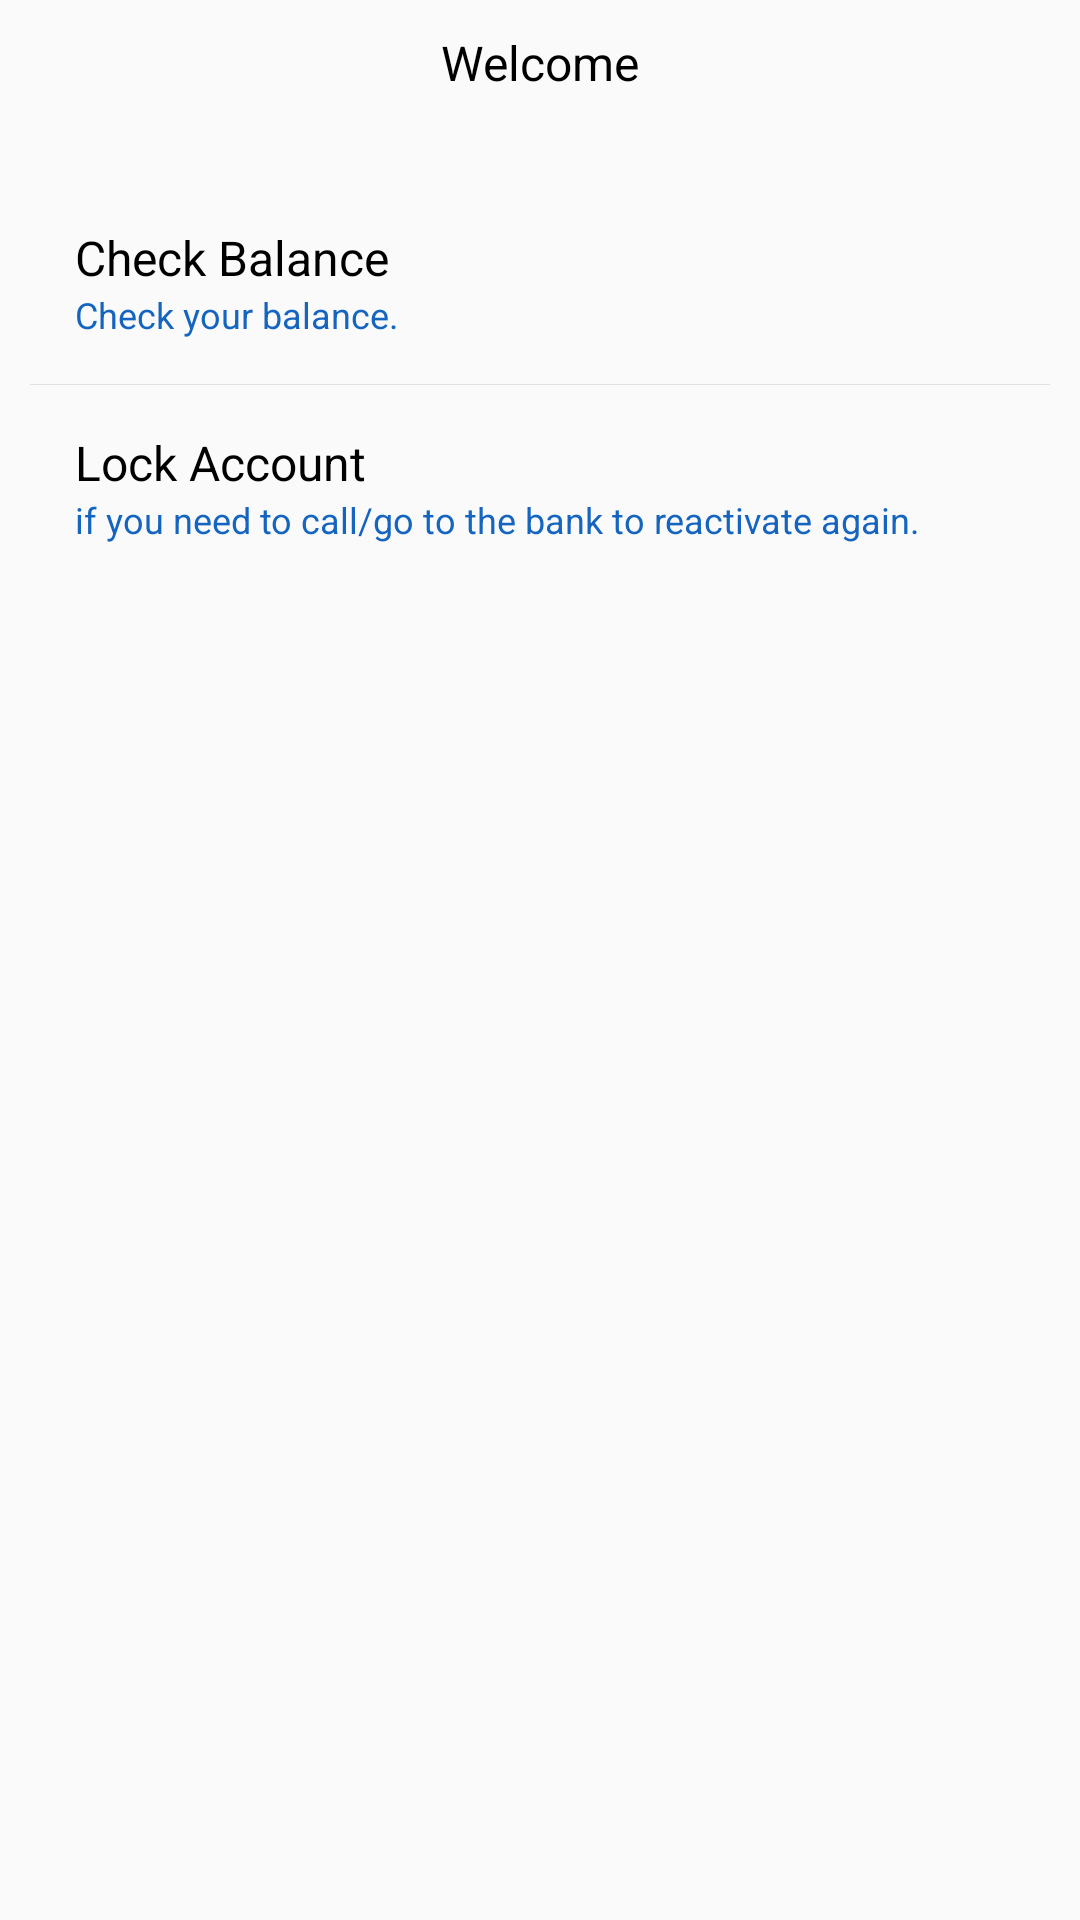

Produce the Android XML layout that renders to this screen, including the resource entries it uses.
<!-- AndroidManifest.xml: application theme AppTheme -->
<!-- res/layout/activity_account.xml -->
<?xml version="1.0" encoding="utf-8"?>
<android.support.design.widget.CoordinatorLayout xmlns:android="http://schemas.android.com/apk/res/android"
    android:id="@+id/accountCoor"
    android:layout_width="match_parent"
    android:layout_height="match_parent">

    <android.support.v4.widget.NestedScrollView
        android:layout_width="match_parent"
        android:layout_height="wrap_content">

        <LinearLayout
            android:layout_width="match_parent"
            android:layout_height="wrap_content"
            android:orientation="vertical"
            android:padding="10dp">

            <android.support.v7.widget.AppCompatTextView
                android:layout_width="match_parent"
                android:layout_height="wrap_content"
                android:text="Welcome"
                android:textColor="@android:color/black"
                android:textSize="@dimen/s_text"
                android:gravity="center_horizontal"/>

            <android.support.v7.widget.AppCompatTextView
                android:id="@+id/accountNameTV"
                android:layout_width="match_parent"
                android:layout_height="wrap_content"
                android:textColor="@android:color/black"
                android:textSize="@dimen/m_text"
                android:gravity="center_horizontal"/>

            <LinearLayout
                android:id="@+id/checkBalanceLin"
                android:layout_width="match_parent"
                android:layout_height="wrap_content"
                android:background="?attr/selectableItemBackground"
                android:clickable="true"
                android:focusable="true"
                android:padding="15dp">

                <LinearLayout
                    android:layout_width="0dp"
                    android:layout_height="wrap_content"
                    android:layout_weight="1"
                    android:orientation="vertical">

                    <android.support.v7.widget.AppCompatTextView
                        android:layout_width="match_parent"
                        android:layout_height="wrap_content"
                        android:text="Check Balance"
                        android:textColor="@android:color/black"
                        android:textSize="@dimen/s_text" />

                    <android.support.v7.widget.AppCompatTextView
                        android:id="@+id/checkBalanceMsgTV"
                        android:layout_width="match_parent"
                        android:layout_height="wrap_content"
                        android:text="Check your balance."
                        android:textColor="@color/colorPrimary"
                        android:textSize="@dimen/xxs_text" />

                </LinearLayout>

            </LinearLayout>

            <View
                android:layout_width="match_parent"
                android:layout_height="1px"
                android:background="@color/line" />

            <LinearLayout
                android:id="@+id/lockAccountLin"
                android:layout_width="match_parent"
                android:layout_height="wrap_content"
                android:background="?attr/selectableItemBackground"
                android:clickable="true"
                android:focusable="true"
                android:padding="15dp">

                <LinearLayout
                    android:layout_width="0dp"
                    android:layout_height="wrap_content"
                    android:layout_weight="1"
                    android:orientation="vertical">

                    <android.support.v7.widget.AppCompatTextView
                        android:layout_width="match_parent"
                        android:layout_height="wrap_content"
                        android:text="Lock Account"
                        android:textColor="@android:color/black"
                        android:textSize="@dimen/s_text" />

                    <android.support.v7.widget.AppCompatTextView
                        android:layout_width="match_parent"
                        android:layout_height="wrap_content"
                        android:text="if you need to call/go to the bank to reactivate again."
                        android:textColor="@color/colorPrimary"
                        android:textSize="@dimen/xxs_text" />

                </LinearLayout>

            </LinearLayout>

        </LinearLayout>

    </android.support.v4.widget.NestedScrollView>

</android.support.design.widget.CoordinatorLayout>
<!-- resources referenced by this layout -->
<resources>
  <color name="colorPrimary">#1565c0</color>
  <color name="line">#1A000000</color>
  <dimen name="m_text">21sp</dimen>
  <dimen name="s_text">16sp</dimen>
  <dimen name="xxs_text">12sp</dimen>
  <style name="AppTheme" parent="Theme.AppCompat.Light.DarkActionBar">
          
          <item name="colorPrimary">@color/colorPrimary</item>
          <item name="colorPrimaryDark">@color/colorPrimaryDark</item>
          <item name="colorAccent">@color/colorAccent</item>
      </style>
  <color name="colorPrimaryDark">#1545C0</color>
  <color name="colorAccent">#1545C0</color>
</resources>
